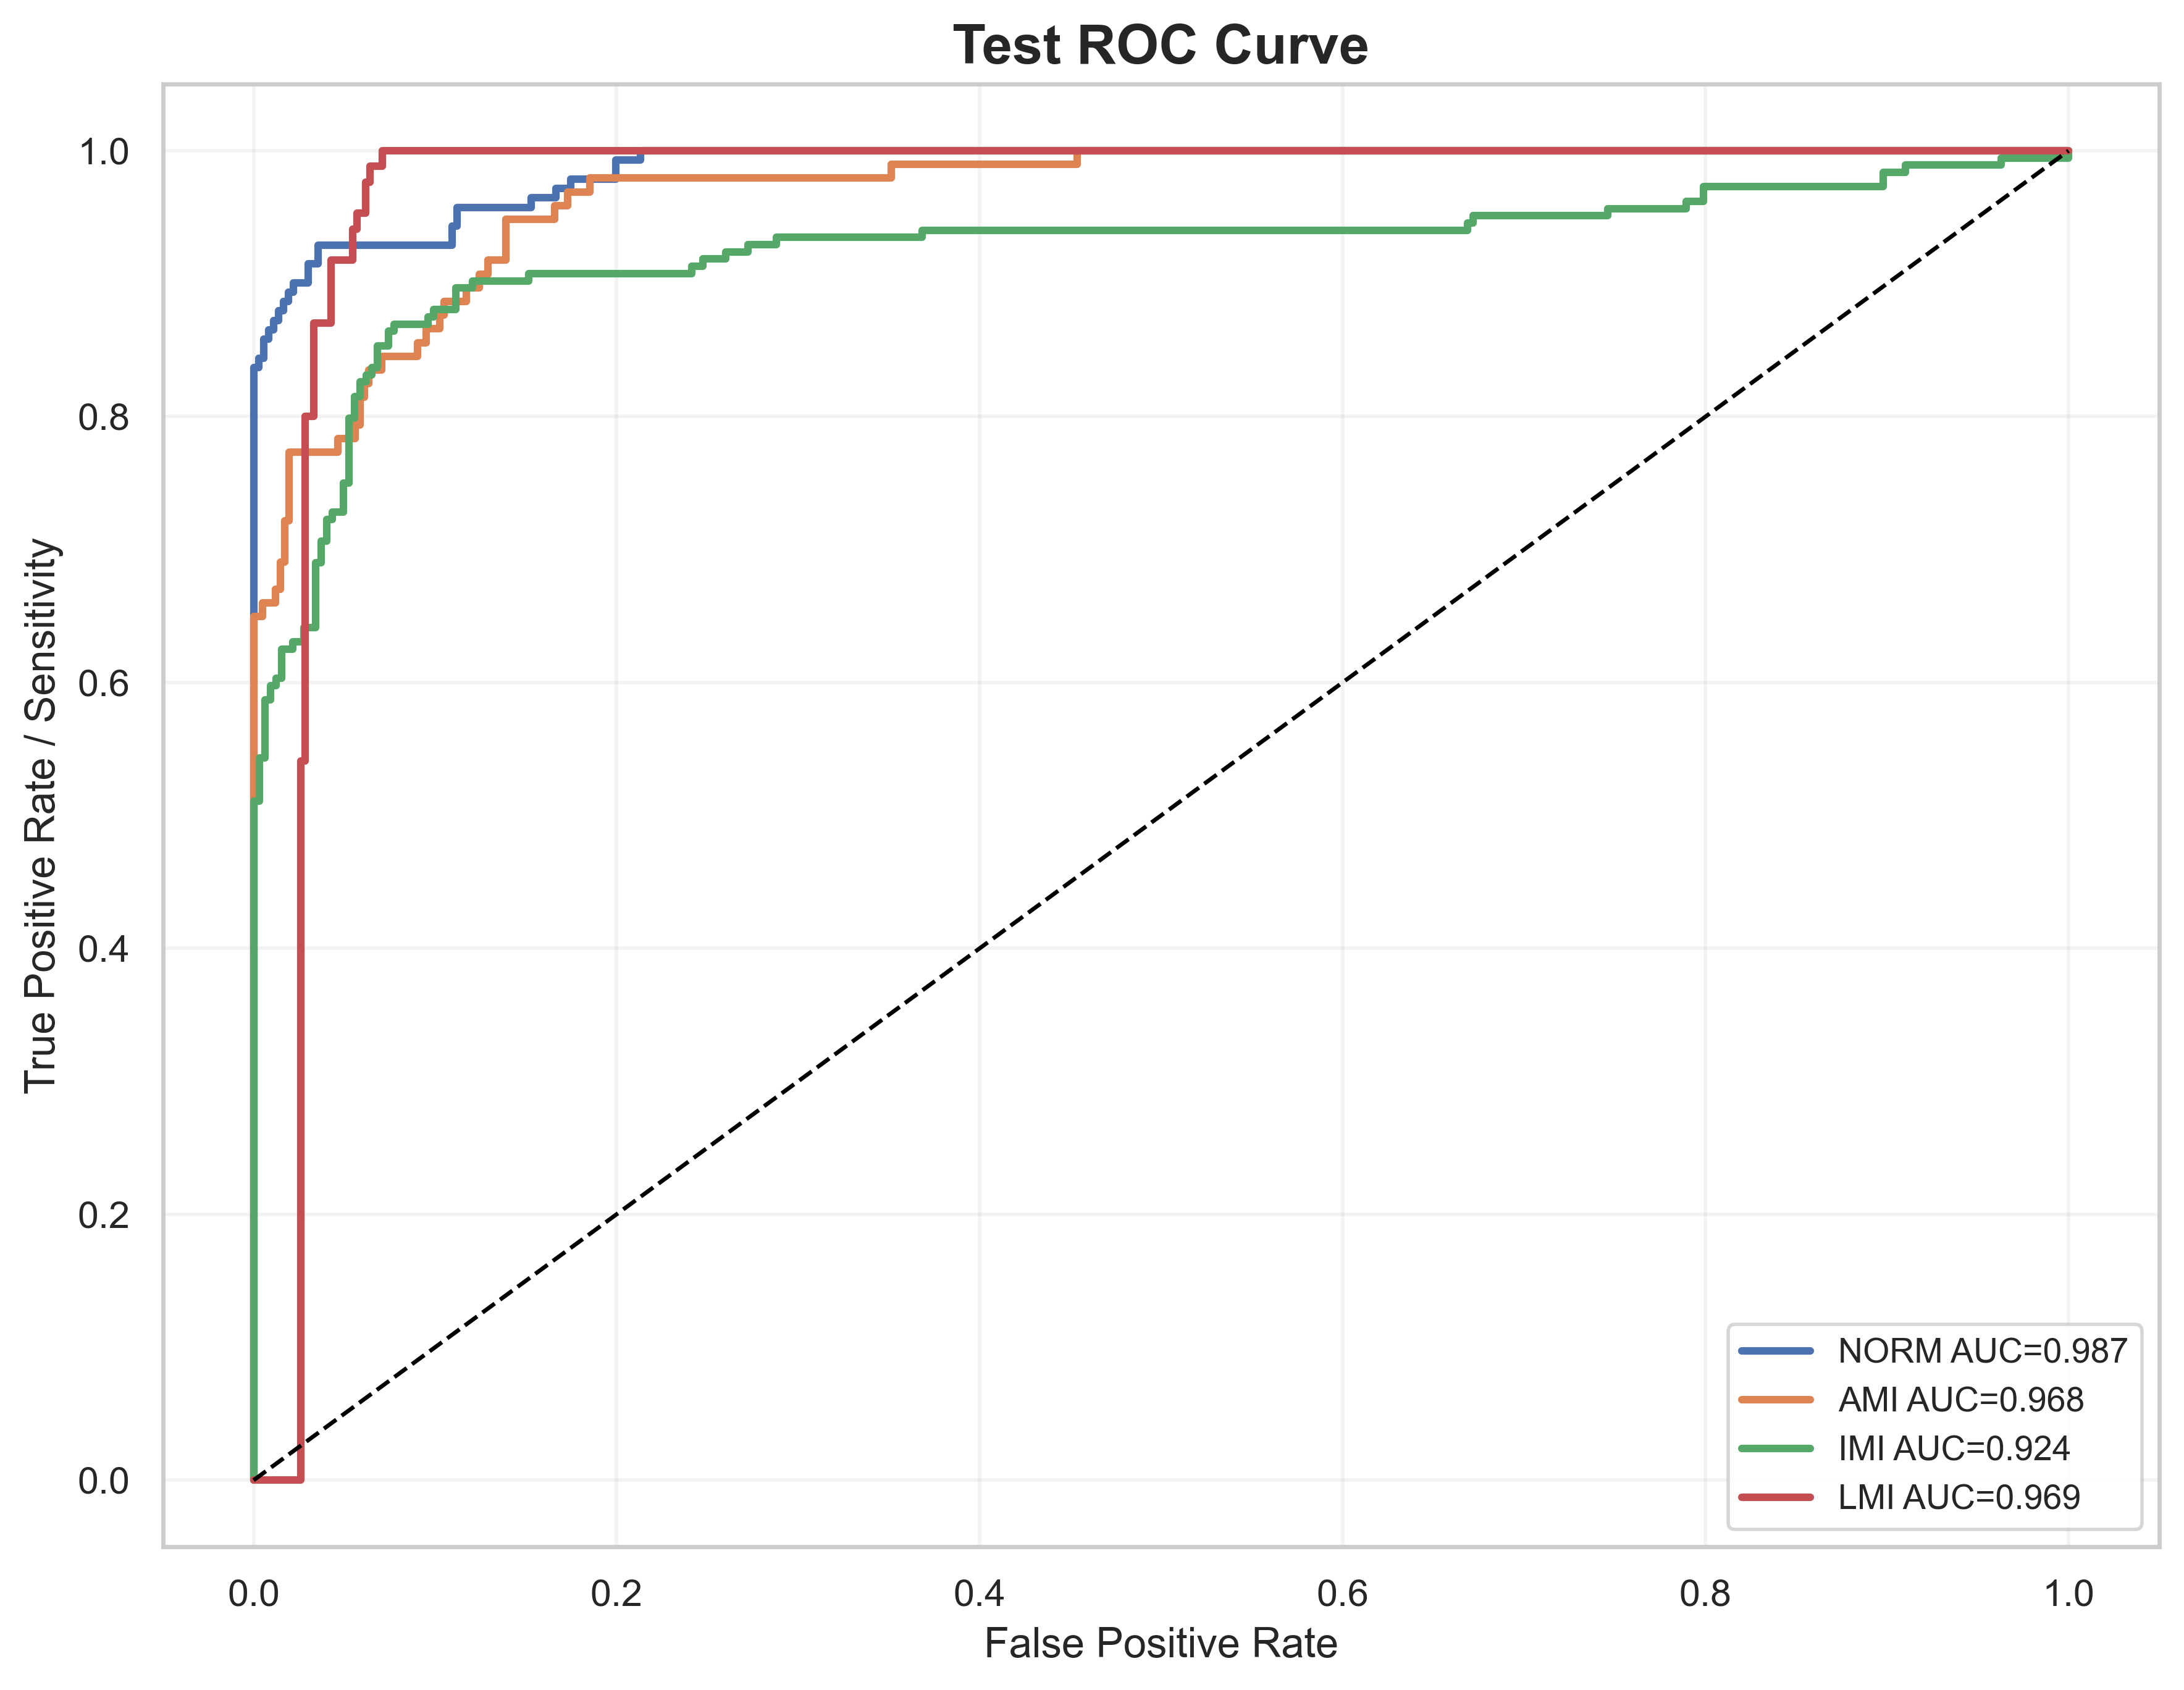

The table this chart was drawn from, first rows:
label, fpr, tpr, auc
NORM, 0.0, 0.0, 0.9873
NORM, 0.0, 0.007092, 0.9873
NORM, 0.0, 0.1915, 0.9873
NORM, 0.0, 0.2057, 0.9873
NORM, 0.0, 0.2411, 0.9873
NORM, 0.0, 0.2553, 0.9873
NORM, 0.0, 0.305, 0.9873
NORM, 0.0, 0.3191, 0.9873
NORM, 0.0, 0.8369, 0.9873
NORM, 0.002732, 0.8369, 0.9873
NORM, 0.002732, 0.844, 0.9873
NORM, 0.005464, 0.844, 0.9873
NORM, 0.005464, 0.8582, 0.9873
NORM, 0.008197, 0.8582, 0.9873
NORM, 0.008197, 0.8652, 0.9873
NORM, 0.01093, 0.8652, 0.9873
NORM, 0.01093, 0.8723, 0.9873
NORM, 0.01366, 0.8723, 0.9873
NORM, 0.01366, 0.8794, 0.9873
NORM, 0.01639, 0.8794, 0.9873
NORM, 0.01639, 0.8865, 0.9873
NORM, 0.01913, 0.8865, 0.9873
NORM, 0.01913, 0.8936, 0.9873
NORM, 0.02186, 0.8936, 0.9873
NORM, 0.02186, 0.9007, 0.9873
NORM, 0.03005, 0.9007, 0.9873
NORM, 0.03005, 0.9149, 0.9873
NORM, 0.03552, 0.9149, 0.9873
NORM, 0.03552, 0.9291, 0.9873
NORM, 0.1093, 0.9291, 0.9873
NORM, 0.1093, 0.9433, 0.9873
NORM, 0.112, 0.9433, 0.9873
NORM, 0.112, 0.9574, 0.9873
NORM, 0.153, 0.9574, 0.9873
NORM, 0.153, 0.9645, 0.9873
NORM, 0.1667, 0.9645, 0.9873
NORM, 0.1667, 0.9716, 0.9873
NORM, 0.1749, 0.9716, 0.9873
NORM, 0.1749, 0.9787, 0.9873
NORM, 0.1995, 0.9787, 0.9873
NORM, 0.1995, 0.9929, 0.9873
NORM, 0.2131, 0.9929, 0.9873
NORM, 0.2131, 1.0, 0.9873
NORM, 1.0, 1.0, 0.9873
AMI, 0.0, 0.0, 0.9678
AMI, 0.0, 0.01031, 0.9678
AMI, 0.0, 0.6495, 0.9678
AMI, 0.004878, 0.6495, 0.9678
AMI, 0.004878, 0.6598, 0.9678
AMI, 0.0122, 0.6598, 0.9678
AMI, 0.0122, 0.6701, 0.9678
AMI, 0.01463, 0.6701, 0.9678
AMI, 0.01463, 0.6907, 0.9678
AMI, 0.01707, 0.6907, 0.9678
AMI, 0.01707, 0.7216, 0.9678
AMI, 0.01951, 0.7216, 0.9678
AMI, 0.01951, 0.7732, 0.9678
AMI, 0.04634, 0.7732, 0.9678
AMI, 0.04634, 0.7835, 0.9678
AMI, 0.0561, 0.7835, 0.9678
... 144 more rows
